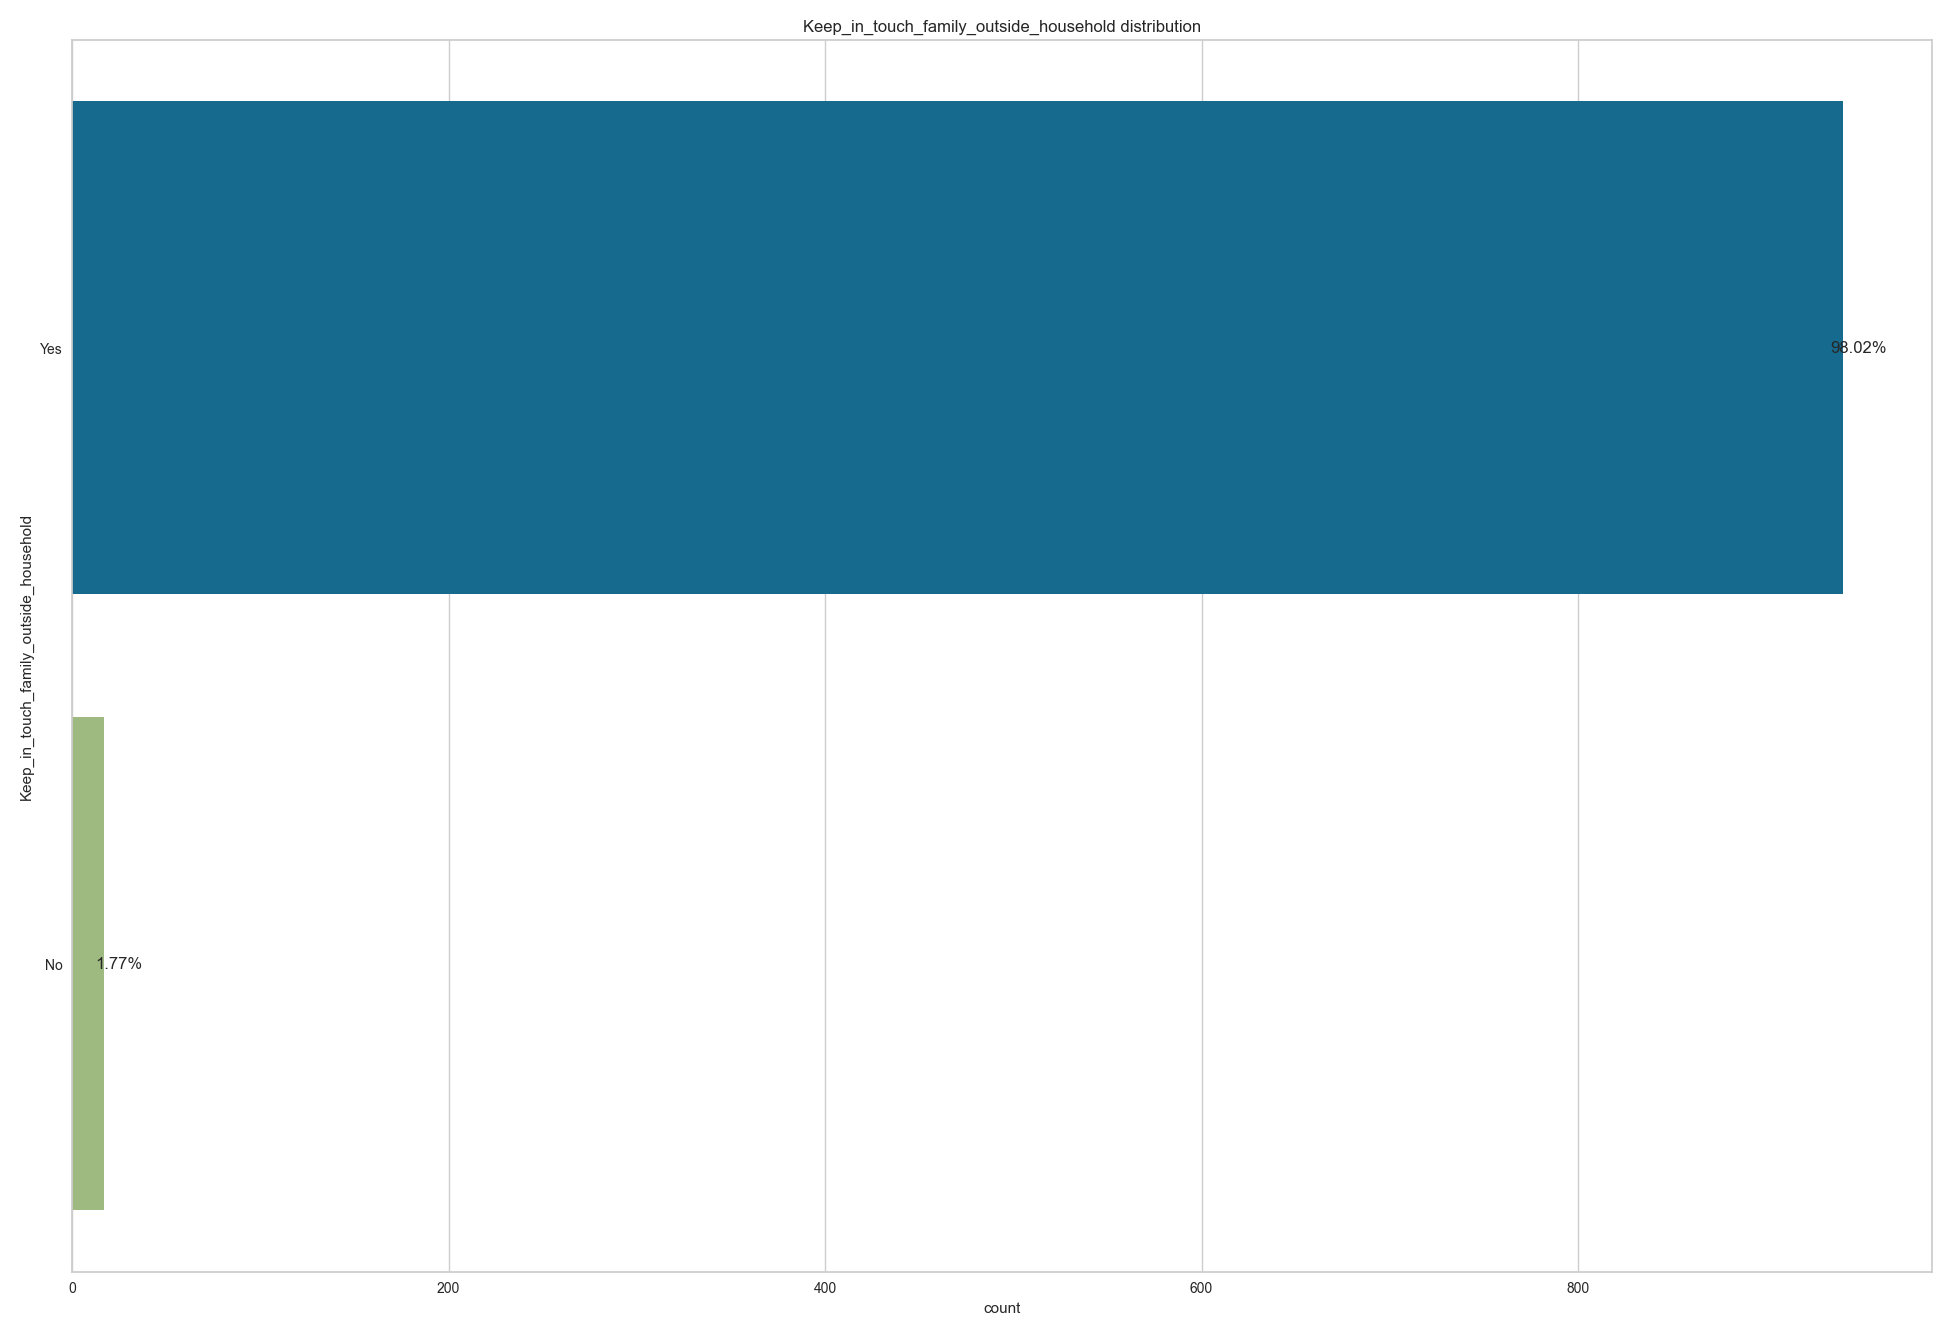

The file beside this chart, header and first rows:
, Keep_in_touch_family_outside_household
Yes, 941
No, 17
